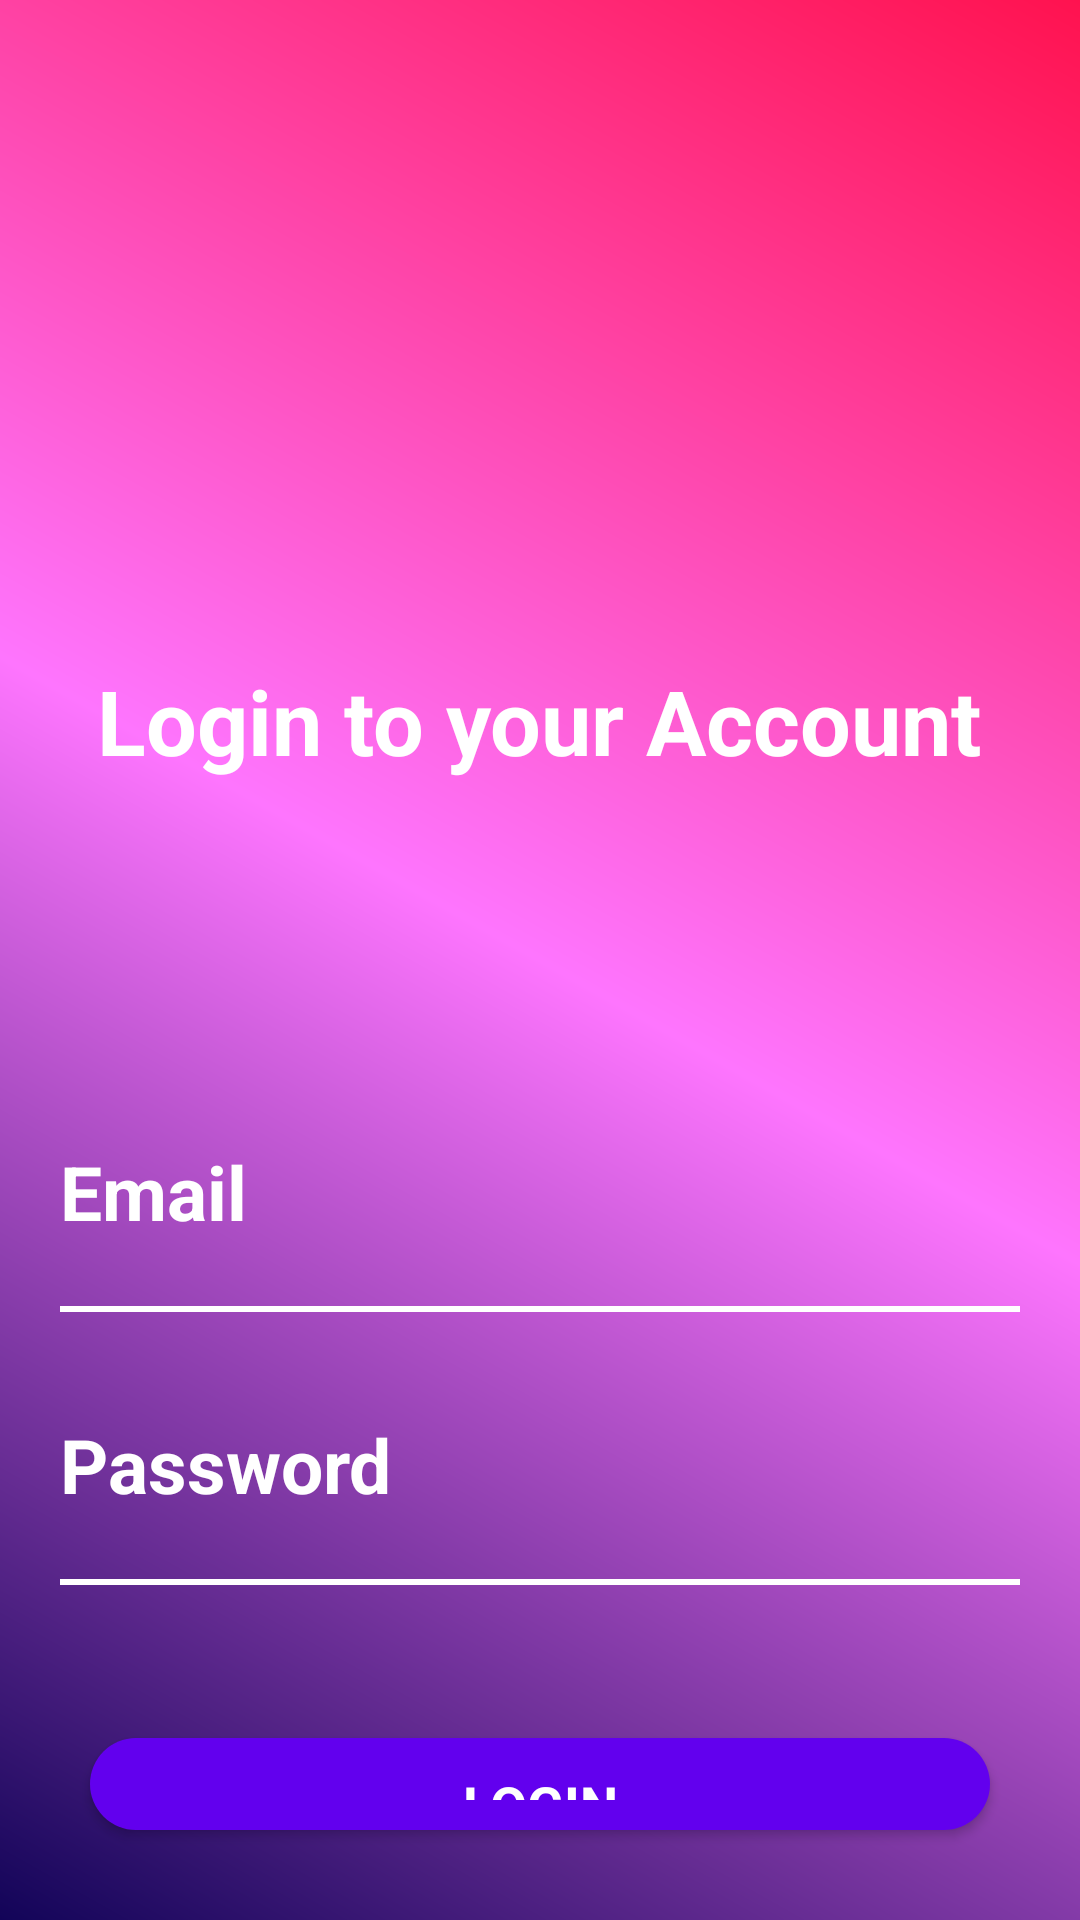

Write the Android layout XML for this screen, with the resource values it uses.
<!-- AndroidManifest.xml: application theme Theme.Jobby -->
<!-- res/layout/activity_login.xml -->
<?xml version="1.0" encoding="utf-8"?>
<LinearLayout xmlns:android="http://schemas.android.com/apk/res/android"
    xmlns:tools="http://schemas.android.com/tools"
    android:layout_width="match_parent"
    android:layout_height="match_parent"
    android:background="@drawable/background_design"
    android:gravity="center"
    android:orientation="vertical"
    tools:context=".MainActivity">

    <LinearLayout
        android:layout_width="match_parent"
        android:layout_height="wrap_content"
        android:gravity="center"
        android:orientation="vertical"
        android:padding="20sp">

        <ImageView
            android:layout_width="250dp"
            android:layout_height="200dp"
            android:layout_gravity="center"
            android:contentDescription="Jobby"
            android:src="@drawable/jobby" />

        <TextView
            android:id="@+id/tv_login"
            android:layout_width="wrap_content"
            android:layout_height="wrap_content"
            android:fontFamily="arial"
            android:text="Login to your Account"
            android:textColor="@color/white"
            android:textSize="30sp"
            android:textStyle="bold" />

    </LinearLayout>

    <LinearLayout
        android:layout_width="match_parent"
        android:layout_height="wrap_content"
        android:orientation="vertical"
        android:padding="20sp">

        <TextView
            android:id="@+id/tv_email"
            android:layout_width="wrap_content"
            android:layout_height="wrap_content"
            android:layout_marginTop="80dp"
            android:fontFamily="arial"
            android:text="Email"
            android:textColor="@color/white"
            android:textSize="25sp"
            android:textStyle="bold" />

        <EditText
            android:id="@+id/et_email"
            android:layout_width="wrap_content"
            android:layout_height="wrap_content"
            android:background="@drawable/edittext_design"
            android:backgroundTint="@android:color/white"
            android:ems="17" />


        <TextView
            android:id="@+id/tv_password"
            android:layout_width="wrap_content"
            android:layout_height="wrap_content"
            android:layout_marginTop="33dp"
            android:fontFamily="arial"
            android:text="Password"
            android:textColor="@color/white"
            android:textSize="25sp"
            android:textStyle="bold" />

        <EditText
            android:id="@+id/et_password"
            android:layout_width="wrap_content"
            android:layout_height="wrap_content"
            android:background="@drawable/edittext_design"
            android:backgroundTint="@android:color/white"
            android:ems="17"
            android:inputType="textPassword" />


    </LinearLayout>

    <LinearLayout
        android:layout_width="match_parent"
        android:layout_height="wrap_content"
        android:gravity="center"
        android:orientation="vertical"
        android:padding="20sp">

        <Button
            android:id="@+id/btnLoginForActivityLogin"
            android:layout_width="match_parent"
            android:layout_height="wrap_content"
            android:layout_margin="10dp"
            android:background="@drawable/btn_design"
            android:text="LOGIN"
            android:textAppearance="@style/TextAppearance.AppCompat.Medium"
            android:textStyle="bold" />


    </LinearLayout>

</LinearLayout>
<!-- resources referenced by this layout -->
<resources>
  <!-- drawable background_design (drawable) -->
  <?xml version="1.0" encoding="utf-8"?>
  <shape xmlns:android="http://schemas.android.com/apk/res/android">
  
      <gradient
          android:angle="45"
          android:centerColor="#fe75fe"
          android:endColor="#ff124f"
          android:startColor="#120458" />
  
  
  </shape>
  <!-- drawable btn_design (drawable) -->
  <?xml version="1.0" encoding="utf-8"?>
  <shape xmlns:android="http://schemas.android.com/apk/res/android">
  
      <gradient
          android:angle="45"
          android:centerColor="#fe75fe"
          android:endColor="#ff124f"
          android:startColor="#120458" />
  
  
      <corners
          android:bottomLeftRadius="50dp"
          android:bottomRightRadius="50dp"
          android:topLeftRadius="50dp"
          android:topRightRadius="50dp"
  
  
          />
  
  
  </shape>
  <!-- drawable edittext_design (drawable) -->
  <?xml version="1.0" encoding="utf-8"?>
  <layer-list xmlns:android="http://schemas.android.com/apk/res/android">
      <item
          android:bottom="1dp"
          android:left="-2dp"
          android:right="-2dp"
          android:top="-2dp">
          <shape android:shape="rectangle">
              <stroke android:width="2dp" />
  
              <solid android:color="#00FFFFFF" />
  
              
              
              
              
              
          </shape>
      </item>
  </layer-list>
  <style name="Theme.Jobby" parent="Theme.MaterialComponents.DayNight.DarkActionBar">
          
          <item name="colorPrimary">@color/purple_500</item>
          <item name="colorPrimaryVariant">@color/purple_700</item>
          <item name="colorOnPrimary">@color/white</item>
          
          <item name="colorSecondary">@color/teal_200</item>
          <item name="colorSecondaryVariant">@color/teal_700</item>
          <item name="colorOnSecondary">@color/black</item>
          
          <item name="android:statusBarColor" tools:targetApi="l">?attr/colorPrimaryVariant</item>
          
      </style>
  <!-- not gathered from this repository: default colours our renderer supplied (Android Studio template values) -->
  <color name="purple_500">#FF6200EE</color>
  <color name="purple_700">#FF3700B3</color>
  <color name="teal_200">#FF03DAC5</color>
  <color name="teal_700">#FF018786</color>
  <color name="black">#FF000000</color>
  <color name="white">#FFFFFFFF</color>
</resources>
